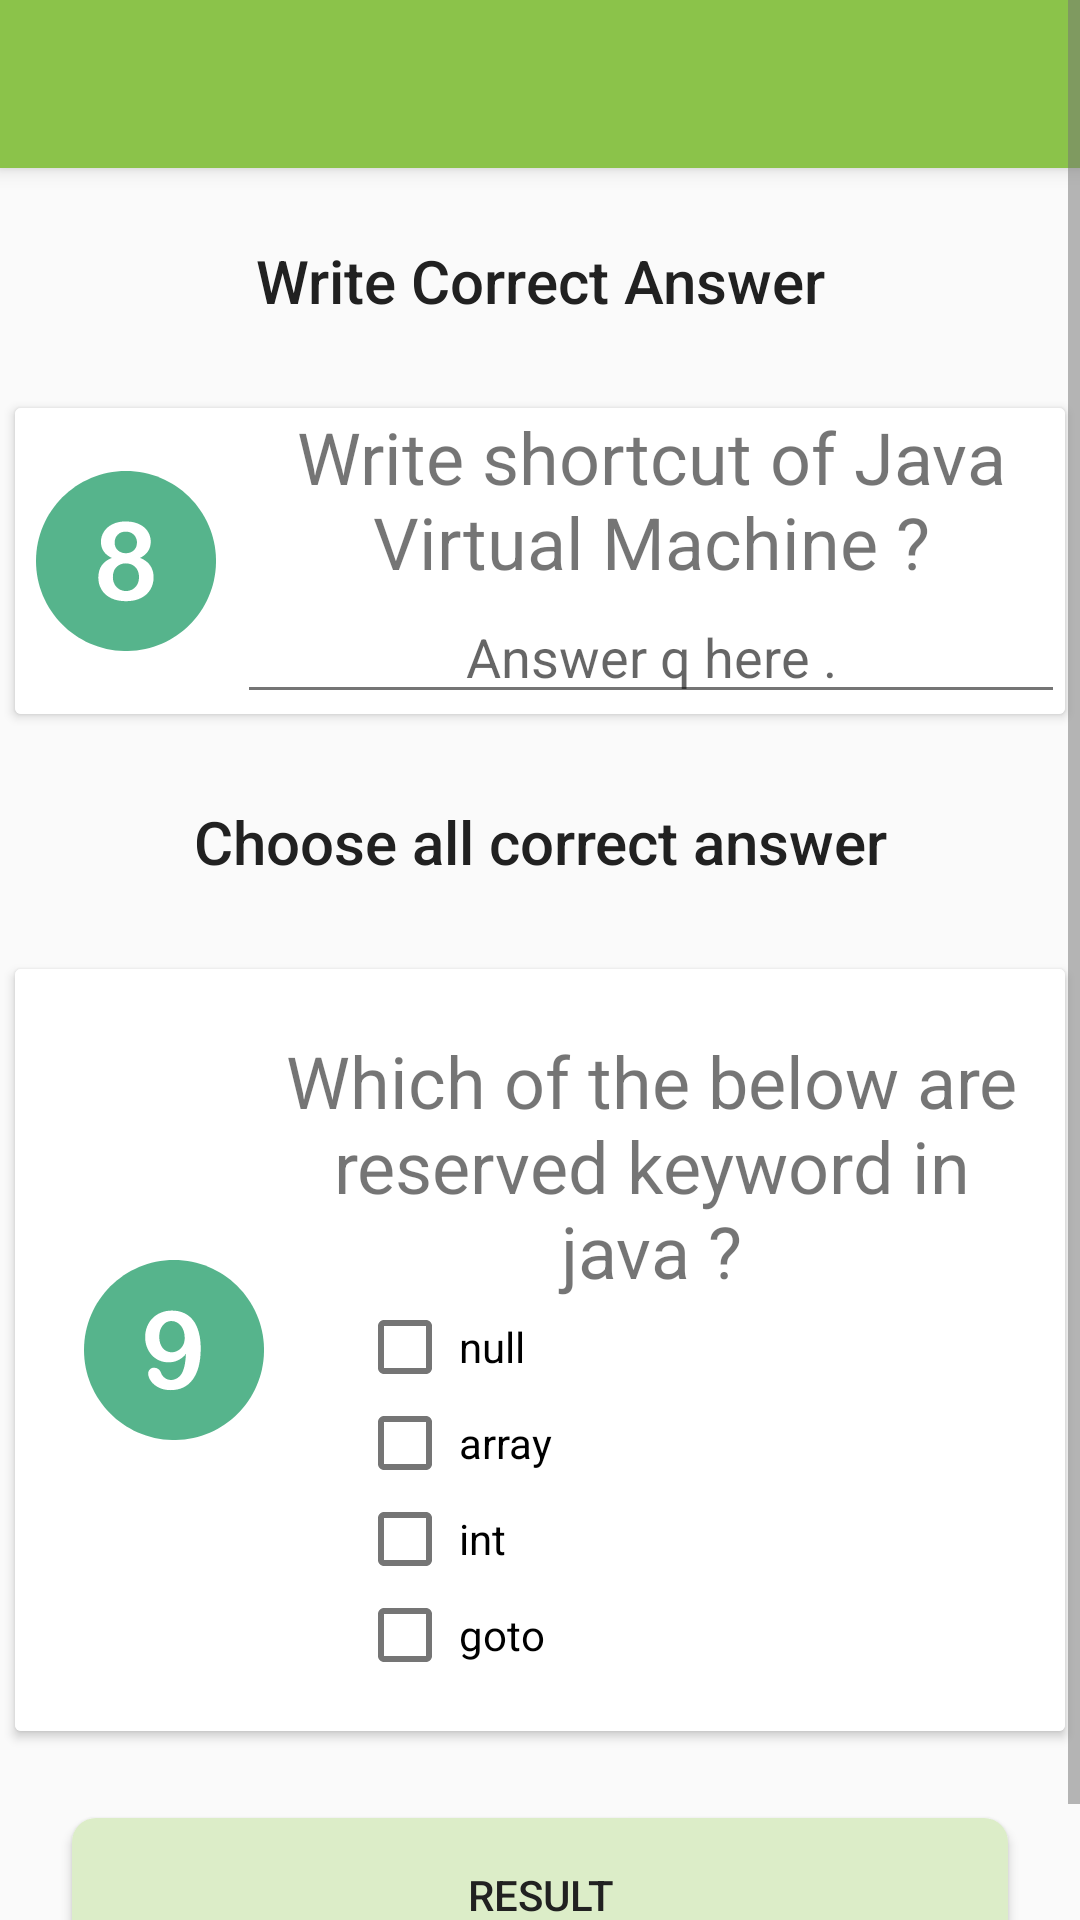

Android layout source for this screen:
<!-- AndroidManifest.xml: application theme AppTheme -->
<!-- res/layout/activity_second_question.xml -->
<?xml version="1.0" encoding="utf-8"?>
<ScrollView xmlns:android="http://schemas.android.com/apk/res/android"
    xmlns:tools="http://schemas.android.com/tools"
    android:layout_width="match_parent"
    android:layout_height="match_parent"
    android:orientation="vertical"
    tools:context="abdulrahmanjavanrd.com.quizapp_project3.activities.SecondActivity">

    <LinearLayout
        android:layout_width="match_parent"
        android:layout_height="match_parent"
        android:orientation="vertical">

        <android.support.v7.widget.Toolbar
            android:id="@+id/second_toolBar"
            android:layout_width="match_parent"
            android:layout_height="?attr/actionBarSize"
            android:background="@color/colorPrimary"
            android:elevation="4dp" />

        <TextView
            android:layout_width="match_parent"
            android:layout_height="wrap_content"
            android:gravity="center"
            android:paddingBottom="24dp"
            android:paddingTop="24dp"
            android:text="@string/write_correct_answer"
            android:textAppearance="@style/TextAppearance.AppCompat.Title" />
        
        <include layout="@layout/input_question" />
        
        <TextView
            android:layout_width="match_parent"
            android:layout_height="wrap_content"
            android:gravity="center"
            android:paddingBottom="24dp"
            android:paddingTop="24dp"
            android:text="@string/checkAllCorrectAnswre"
            android:textAppearance="@style/TextAppearance.AppCompat.Title" />
        
        <include layout="@layout/ture_and_false_question" />
        
        <Button
            android:layout_width="match_parent"
            android:layout_height="wrap_content"
            android:layout_marginBottom="24dp"
            android:layout_marginLeft="24dp"
            android:layout_marginRight="24dp"
            android:layout_marginTop="24dp"
            android:background="@drawable/button_styles"
            android:onClick="showQuizResult"
            android:text="@string/show_result" />
    </LinearLayout>
</ScrollView>
<!-- res/layout/input_question.xml (included above) -->
<?xml version="1.0" encoding="utf-8"?>
<android.support.v7.widget.CardView xmlns:android="http://schemas.android.com/apk/res/android"
    xmlns:card_view="http://schemas.android.com/tools"
    android:layout_width="match_parent"
    android:layout_height="wrap_content"
    android:layout_marginBottom="5dp"
    android:layout_marginLeft="5dp"
    android:layout_marginRight="5dp"
    android:layout_marginTop="5dp"
    android:background="@color/textColorPrimary"
    card_view:cardCornerRaduis="5dp">

    <LinearLayout
        android:layout_width="match_parent"
        android:layout_height="wrap_content"
        android:background="#fff"
        android:orientation="horizontal">

        <ImageView
            android:layout_width="60dp"
            android:layout_height="60dp"
            android:layout_gravity="center_vertical"
            android:layout_margin="7dp"
            android:src="@drawable/ic_eight" />

        <LinearLayout
            android:layout_width="match_parent"
            android:layout_height="wrap_content"
            android:orientation="vertical">

            <TextView
                android:layout_width="match_parent"
                android:layout_height="wrap_content"
                android:gravity="center"
                android:text="@string/question_8"
                android:textSize="24sp" />

            <EditText
                android:id="@+id/et_answer_8"
                android:layout_width="match_parent"
                android:layout_height="wrap_content"
                android:gravity="center"
                android:hint=" Answer q here . "
                android:inputType="text" />
        </LinearLayout>
    </LinearLayout>
</android.support.v7.widget.CardView>
<!-- res/layout/ture_and_false_question.xml (included above) -->
<?xml version="1.0" encoding="utf-8"?>
<android.support.v7.widget.CardView xmlns:android="http://schemas.android.com/apk/res/android"
    xmlns:card_view="http://schemas.android.com/tools"
    android:layout_width="match_parent"
    android:layout_height="wrap_content"
    android:layout_marginBottom="5dp"
    android:layout_marginLeft="5dp"
    android:layout_marginRight="5dp"
    android:layout_marginTop="5dp"
    android:background="@color/textColorPrimary"
    card_view:cardCornerRaduis="5dp">

    <LinearLayout
        android:layout_width="match_parent"
        android:layout_height="wrap_content"
        android:background="#fff"
        android:orientation="horizontal"
        android:padding="16dp">

        <ImageView
            android:layout_width="60dp"
            android:layout_height="60dp"
            android:layout_gravity="center_vertical"
            android:layout_margin="7dp"
            android:src="@drawable/ic_nine" />

        <LinearLayout
            android:layout_width="match_parent"
            android:layout_height="wrap_content"
            android:orientation="vertical">

            <TextView
                android:layout_width="match_parent"
                android:layout_height="wrap_content"
                android:layout_marginTop="5dp"
                android:gravity="center"
                android:text="@string/checkBox_question"
                android:textSize="24sp" />


            <CheckBox
                android:id="@+id/chBox_first"
                android:layout_width="wrap_content"
                android:layout_height="0dp"
                android:layout_gravity="left"
                android:layout_marginLeft="24dp"
                android:layout_weight="1"
                android:onClick="onCheckBoxClicked"
                android:paddingLeft="2dp"
                android:text="@string/first_answer" />

            <CheckBox
                android:id="@+id/chBox_second"
                android:layout_width="wrap_content"
                android:layout_height="0dp"
                android:layout_gravity="left"
                android:layout_marginLeft="24dp"
                android:layout_weight="1"
                android:onClick="onCheckBoxClicked"
                android:paddingLeft="2dp"
                android:text="@string/second_answer" />

            <CheckBox
                android:id="@+id/chBox_third"
                android:layout_width="wrap_content"
                android:layout_height="0dp"
                android:layout_gravity="left"
                android:layout_marginLeft="24dp"
                android:layout_weight="1"
                android:onClick="onCheckBoxClicked"
                android:paddingLeft="2dp"
                android:text="@string/third_answer" />

            <CheckBox
                android:id="@+id/chBox_fourth"
                android:layout_width="wrap_content"
                android:layout_height="0dp"
                android:layout_gravity="left"
                android:layout_marginLeft="24dp"
                android:layout_weight="1"
                android:onClick="onCheckBoxClicked"
                android:paddingLeft="2dp"
                android:text="@string/fourth_answer" />
        </LinearLayout>
    </LinearLayout>
</android.support.v7.widget.CardView>
<!-- resources referenced by this layout -->
<resources>
  <color name="colorPrimary">#8BC34A</color>
  <color name="textColorPrimary">#212121</color>
  <!-- drawable button_styles (drawable) -->
  <?xml version="1.0" encoding="utf-8"?>
  <shape xmlns:android="http://schemas.android.com/apk/res/android">
      <corners android:radius="8dp"/>
      <padding android:bottom="16dp" android:left="16dp" android:right="16dp"
          android:top="16dp"/>
      <solid android:color="@color/lightPrimaryColor"/>
  </shape>
  <!-- drawable ic_nine (drawable) -->
  <vector android:height="60dp" android:viewportHeight="496.158"
      android:viewportWidth="496.158" android:width="60dp" xmlns:android="http://schemas.android.com/apk/res/android">
      <path android:fillColor="#56B48C" android:pathData="M248.1,0C111.1,0 0,111.1 0,248.1c0,137 111.1,248.1 248.1,248.1c137,0 248.1,-111.1 248.1,-248.1C496.2,111.1 385.1,0 248.1,0z"/>
      <path android:fillColor="#FFFFFF" android:pathData="M316.4,199.3c-3.6,-13.3 -8.8,-24.3 -15.5,-33c-6.7,-8.7 -15,-15.4 -24.9,-20c-9.9,-4.6 -21.1,-6.9 -33.7,-6.9c-10.9,0 -20.9,1.9 -30,5.6c-9,3.7 -16.8,8.9 -23.4,15.5c-6.5,6.6 -11.6,14.5 -15.1,23.5c-3.5,9 -5.3,18.6 -5.3,28.6c0,9.4 1.6,18.3 4.7,26.9c3.1,8.5 7.6,16 13.4,22.4c5.8,6.4 12.7,11.4 20.7,14.9c8,3.6 16.5,5.3 25.7,5.3c9.7,0 18.5,-1.9 26.4,-5.8c8,-3.9 15.2,-9.6 21.6,-17.2c-1.4,26.5 -5.6,44.9 -12.6,55.4c-3.5,5.2 -7.8,9.2 -12.7,12c-5,2.8 -10.3,4.2 -15.8,4.2c-6.3,0 -11.9,-1.8 -16.8,-5.3c-5,-3.6 -8.5,-8.3 -10.7,-14.1c-1.8,-4.8 -4.3,-8.4 -7.8,-10.8c-3.4,-2.4 -7.3,-3.6 -11.6,-3.6c-4.7,0 -8.5,1.6 -11.6,4.8c-3,3.2 -4.5,6.9 -4.5,11c0,6.6 2.4,13.6 7.3,20.7c4.9,7.2 12,13.2 21.4,18s20.4,7.3 33.1,7.3c12.9,0 24.4,-2.4 34.6,-7.1c10.2,-4.7 18.9,-12 26.1,-21.7c7.3,-9.7 12.8,-21.7 16.6,-36c3.8,-14.3 5.7,-30.8 5.7,-49.6C321.8,227.6 320,212.6 316.4,199.3zM272.5,235.8c-3.5,6.1 -8,10.7 -13.5,13.8c-5.5,3.2 -11.3,4.8 -17.4,4.8c-9.9,0 -18,-3.9 -24.5,-11.6c-6.4,-7.7 -9.7,-18.1 -9.7,-31.1c0,-13.1 3.2,-23.6 9.7,-31.6c6.4,-8 14.3,-11.9 23.6,-11.9c5.4,0 10.3,1.2 14.9,3.5c4.5,2.3 8.4,5.6 11.7,9.7c3.3,4.1 5.8,9 7.6,14.6c1.8,5.6 2.7,11.7 2.7,18.4C277.7,222.6 276,229.7 272.5,235.8z"/>
  </vector>
  <string name="checkAllCorrectAnswre">Choose all correct answer </string>
  <string name="checkBox_question">Which of the below are reserved keyword in java ?</string>
  <string name="first_answer">null</string>
  <string name="fourth_answer">goto</string>
  <string name="question_8">Write shortcut of Java Virtual Machine ?</string>
  <string name="second_answer">array</string>
  <string name="show_result">Result</string>
  <string name="third_answer">int</string>
  <string name="write_correct_answer">Write Correct Answer</string>
  <style name="AppTheme" parent="Theme.AppCompat.Light.NoActionBar">
          
          <item name="colorPrimary">@color/colorPrimary</item>
          <item name="colorPrimaryDark">@color/colorPrimaryDark</item>
          <item name="colorAccent">@color/colorAccent</item>
          <item name="android:textColorPrimary">@color/textColorPrimary</item>
          <item name="android:textColorSecondary">@color/textColorSecondary</item>
          
          <item name="android:windowContentTransitions">true</item>
      </style>
  <color name="lightPrimaryColor">#DCEDC8</color>
  <color name="colorPrimaryDark">#689F38</color>
  <color name="colorAccent">#03A9F4</color>
  <color name="textColorSecondary">#757575</color>
</resources>
